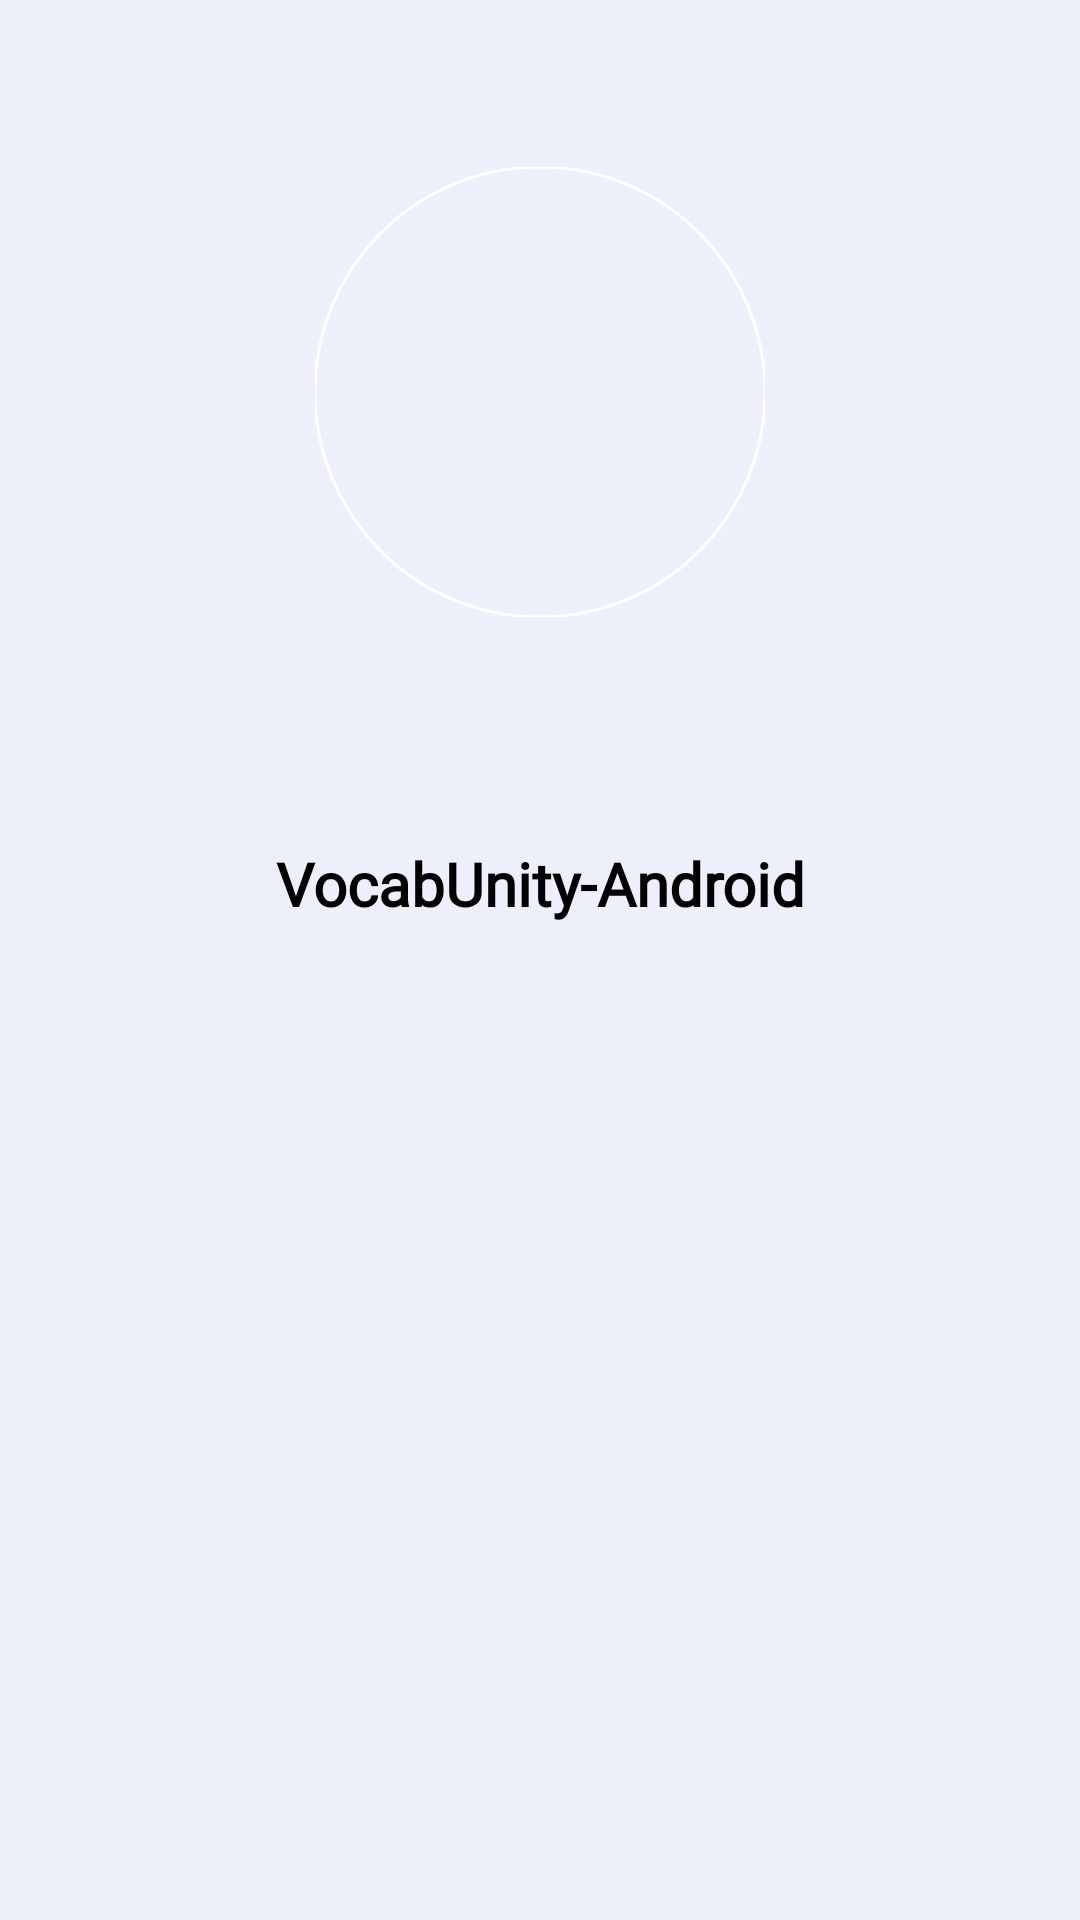

Layout XML and referenced resources for this Android screen:
<!-- AndroidManifest.xml: application theme Theme.VocaUnityAndroid -->
<!-- res/layout/activity_main.xml -->
<?xml version="1.0" encoding="utf-8"?>
<androidx.constraintlayout.widget.ConstraintLayout xmlns:android="http://schemas.android.com/apk/res/android"
    xmlns:app="http://schemas.android.com/apk/res-auto"
    xmlns:tools="http://schemas.android.com/tools"
    android:layout_width="match_parent"
    android:layout_height="match_parent"
    tools:context=".MainActivity">

    <com.google.android.material.imageview.ShapeableImageView
        android:layout_width="150dp"
        android:layout_height="150dp"
        android:src="@drawable/logo"
        app:layout_constraintBottom_toTopOf="@+id/textView"
        app:layout_constraintEnd_toEndOf="parent"
        app:layout_constraintStart_toStartOf="parent"
        app:layout_constraintTop_toTopOf="parent"
        app:shapeAppearanceOverlay="@style/roundedImageViewRounded"
        app:strokeColor="@color/white"
        app:strokeWidth="1dp" />

    <TextView
        android:textAlignment="center"
        android:textColor="@color/black"
        android:textSize="20sp"
        android:fontFamily="@font/playfair_display_bold"
        android:textStyle="bold"
        android:id="@+id/textView"
        android:layout_width="match_parent"
        android:layout_height="wrap_content"
        android:layout_marginBottom="312dp"
        app:layout_constraintBottom_toBottomOf="parent"
        app:layout_constraintEnd_toEndOf="parent"
        app:layout_constraintHorizontal_bias="0.0"
        app:layout_constraintStart_toStartOf="parent"
        android:padding="20dp"
        android:text='@string/app_name'
        android:gravity="center_horizontal" />


</androidx.constraintlayout.widget.ConstraintLayout>
<!-- resources referenced by this layout -->
<resources>
  <color name="black">#FF000000</color>
  <color name="white">#FFFFFFFF</color>
  <string name="app_name">VocabUnity-Android</string>
  <style name="roundedImageViewRounded">
          <item name="cornerFamily">rounded</item>
          <item name="cornerSize">50%</item>
      </style>
  <style name="Theme.VocaUnityAndroid" parent="Theme.MaterialComponents.DayNight.DarkActionBar">
          
          <item name="colorPrimary">@color/blue</item>
  
          <item name="colorPrimaryVariant">@color/blue_dark</item>
          
          <item name="colorOnPrimary">@color/white</item>
  
          
          <item name="colorSecondary">@color/owl_yellow</item>
          <item name="colorSecondaryVariant">@color/teal_700</item>
          <item name="colorOnSecondary">@color/black</item>
          
          <item name="android:statusBarColor" tools:targetApi="l">?attr/colorPrimaryVariant</item>
          
          <item name="android:windowBackground" tools:targetApi="l"> @color/gray </item>
      </style>
  <color name="blue">#1678c2</color>
  <color name="blue_dark">#094471</color>
  <color name="owl_yellow">#FFDE03</color>
  <color name="teal_700">#FF018786</color>
  <color name="gray">#EDEFFB</color>
</resources>
